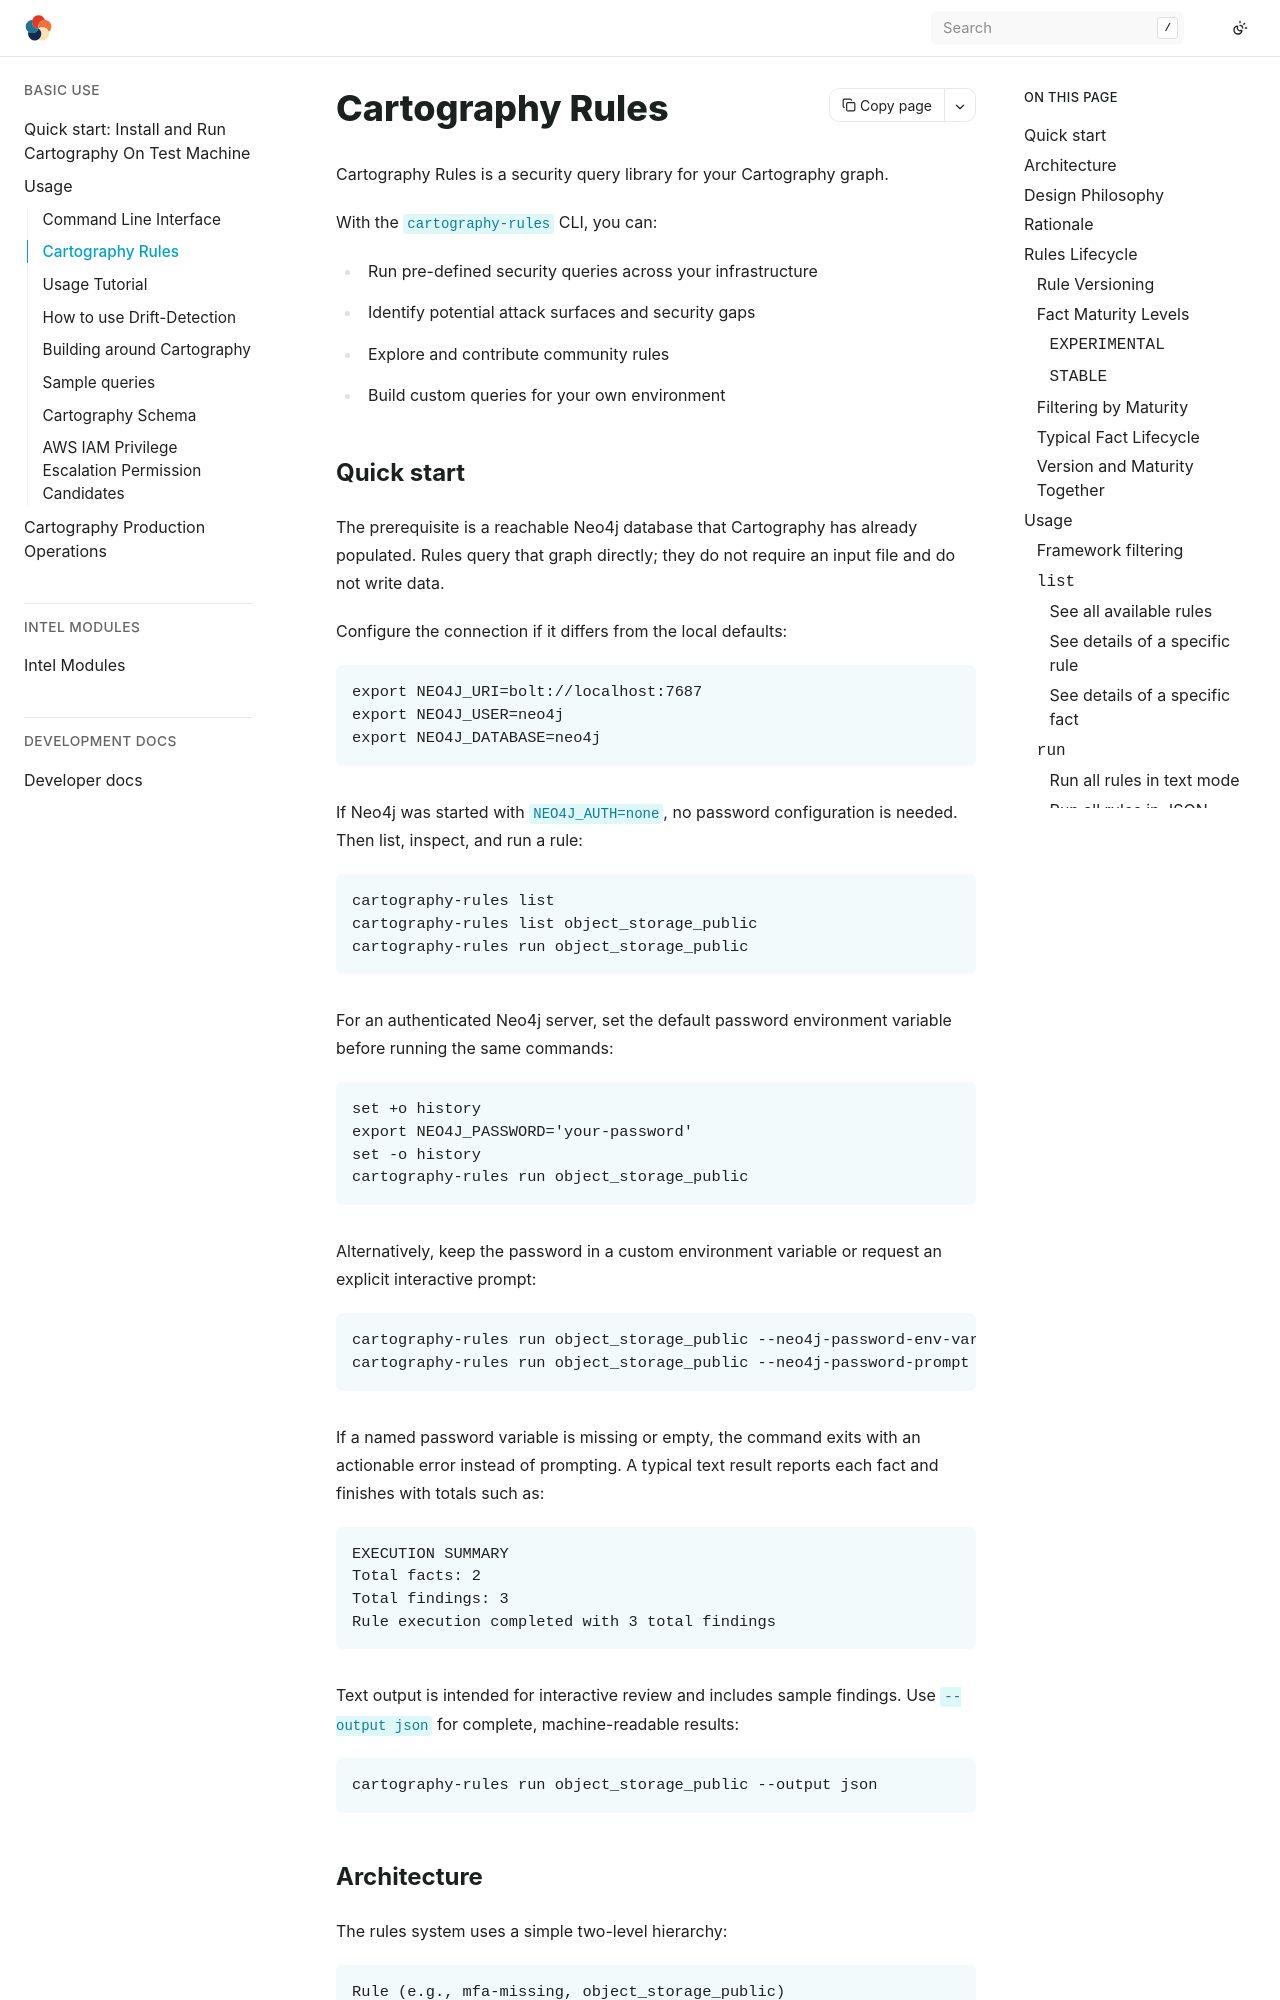

repository: Stratus-Ops-Console/cartography · page: usage/rules.html · generator: sphinx

# Cartography Rules

Cartography Rules is a security query library for your Cartography graph.

With the `cartography-rules` CLI, you can:
- Run pre-defined security queries across your infrastructure
- Identify potential attack surfaces and security gaps
- Explore and contribute community rules
- Build custom queries for your own environment


## Quick start

The prerequisite is a reachable Neo4j database that Cartography has already
populated. Rules query that graph directly; they do not require an input file
and do not write data.

Configure the connection if it differs from the local defaults:

```bash
export NEO4J_URI=bolt://localhost:7687
export NEO4J_USER=neo4j
export NEO4J_DATABASE=neo4j
```

If Neo4j was started with `NEO4J_AUTH=none`, no password configuration is
needed. Then list, inspect, and run a rule:

```bash
cartography-rules list
cartography-rules list object_storage_public
cartography-rules run object_storage_public
```

For an authenticated Neo4j server, set the default password environment
variable before running the same commands:

```bash
set +o history
export NEO4J_PASSWORD='your-password'
set -o history
cartography-rules run object_storage_public
```

Alternatively, keep the password in a custom environment variable or request
an explicit interactive prompt:

```bash
cartography-rules run object_storage_public --neo4j-password-env-var MY_NEO4J_PASSWORD
cartography-rules run object_storage_public --neo4j-password-prompt
```

If a named password variable is missing or empty, the command exits with an
actionable error instead of prompting. A typical text result reports each fact
and finishes with totals such as:

```text
EXECUTION SUMMARY
Total facts: 2
Total findings: 3
Rule execution completed with 3 total findings
```

Text output is intended for interactive review and includes sample findings.
Use `--output json` for complete, machine-readable results:

```bash
cartography-rules run object_storage_public --output json
```


## Architecture

The rules system uses a simple two-level hierarchy:

```
Rule (e.g., mfa-missing, object_storage_public)
  └─ Fact (e.g., aws_s3_public, missing-mfa-ontology)
```

**Rules** represent security issues or attack surfaces you want to detect (e.g., "Public Object Storage exposed on internet").

**Facts** are individual Cypher queries that gather evidence about your environment across different cloud providers and services.

This flat structure makes it easy to understand, maintain, and extend the rules library.
